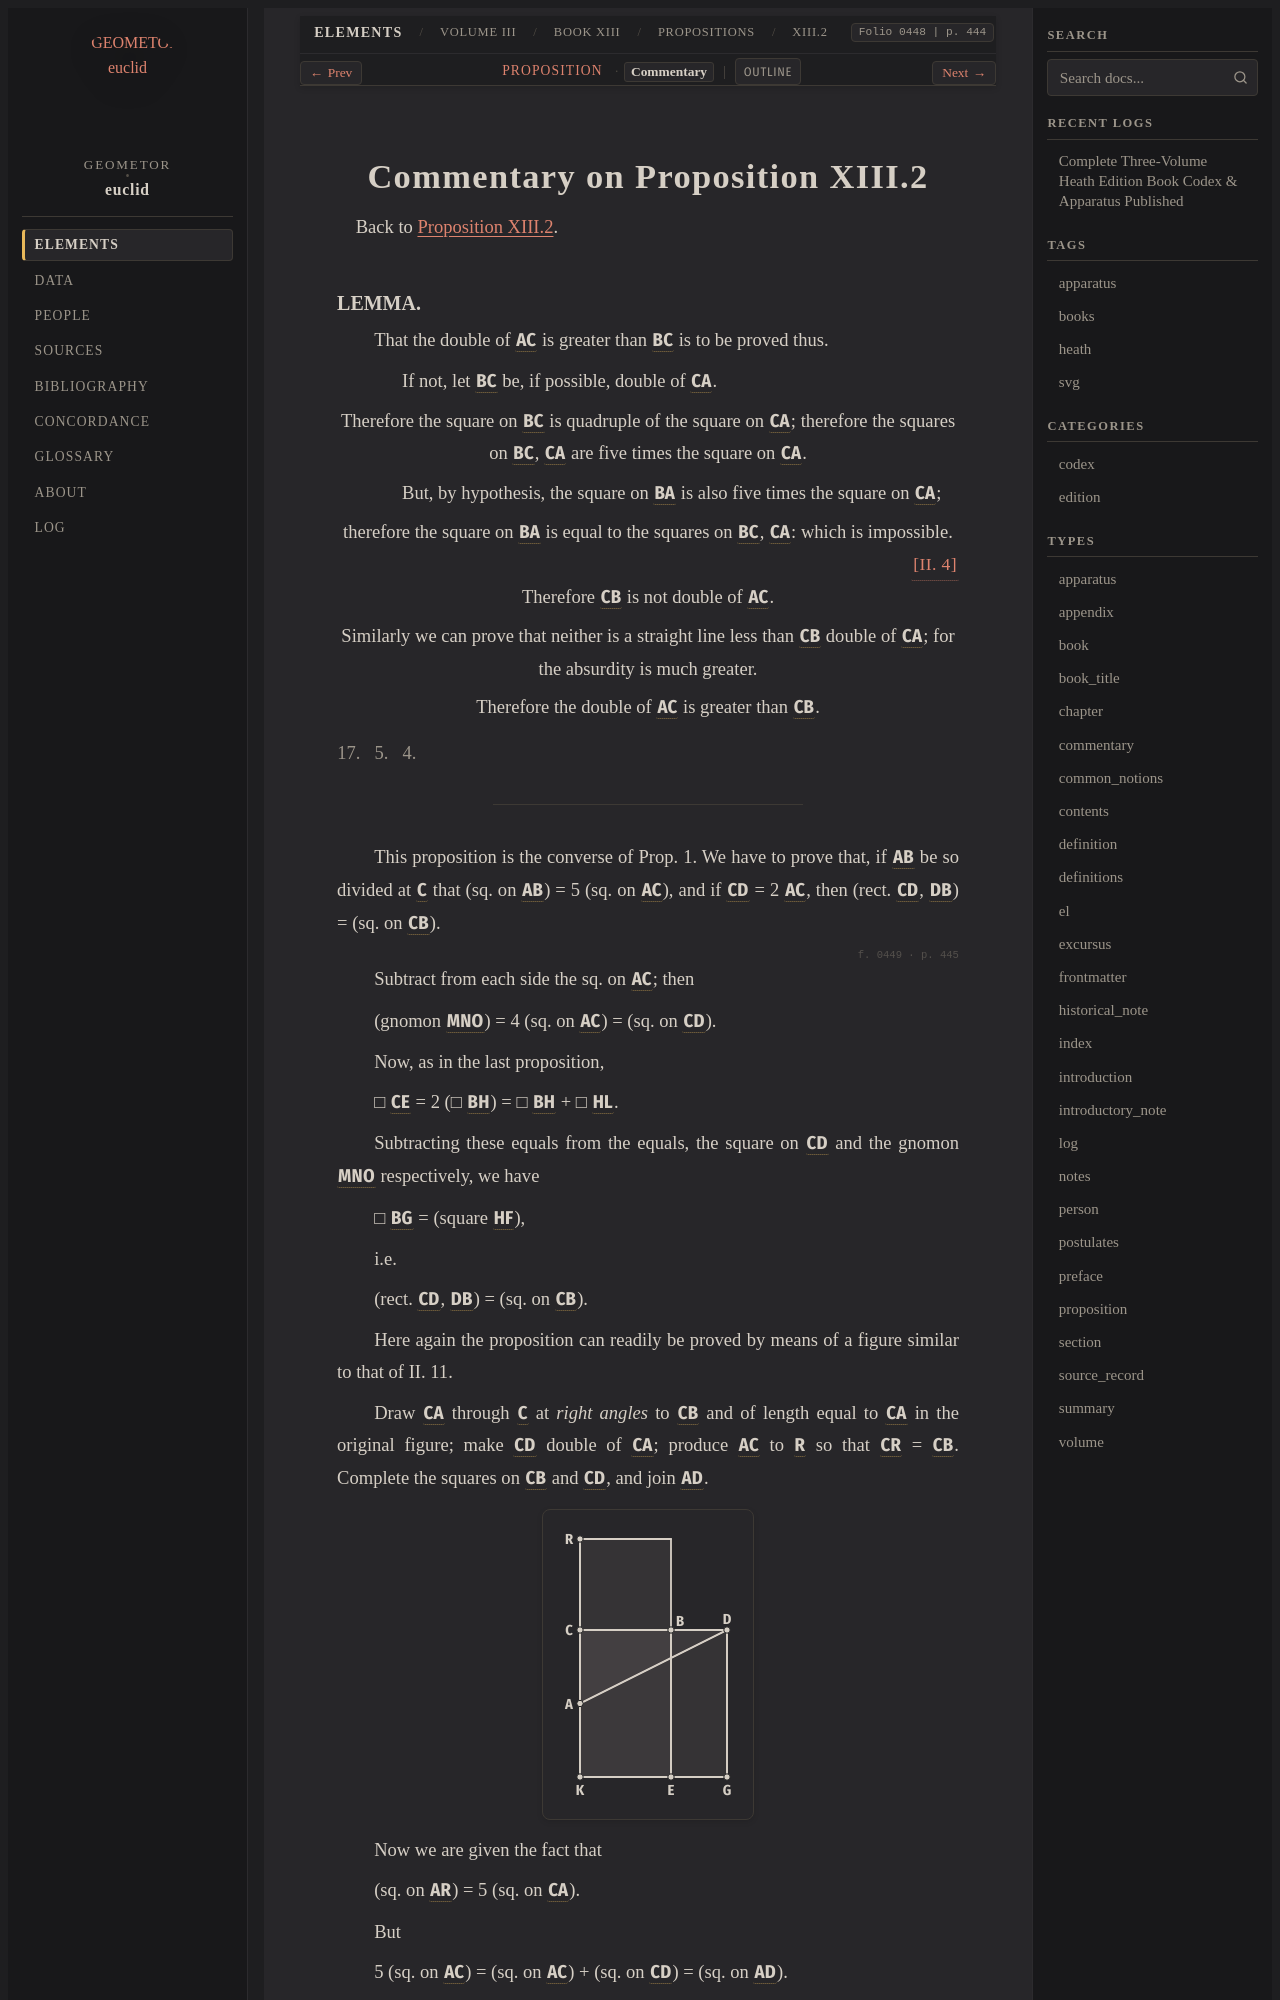

repository: geometor/euclid · page: heath/volume_III/book_xiii/propositions/02/commentary.html · generator: sphinx

:canonical_id: XIII.2.commentary
:volume: III
:book: XIII
:proposition: 2
:type: commentary
:title: Commentary on Proposition XIII.2
:folios: 0448, 0449
:folio: 0448
:page: 444
:pages: 444, 445

.. _XIII.2.commentary:

Commentary on Proposition XIII.2
================================

Back to :ref:`Proposition XIII.2 <XIII.2>`.

.. folio:: 0448
   :page: 444
